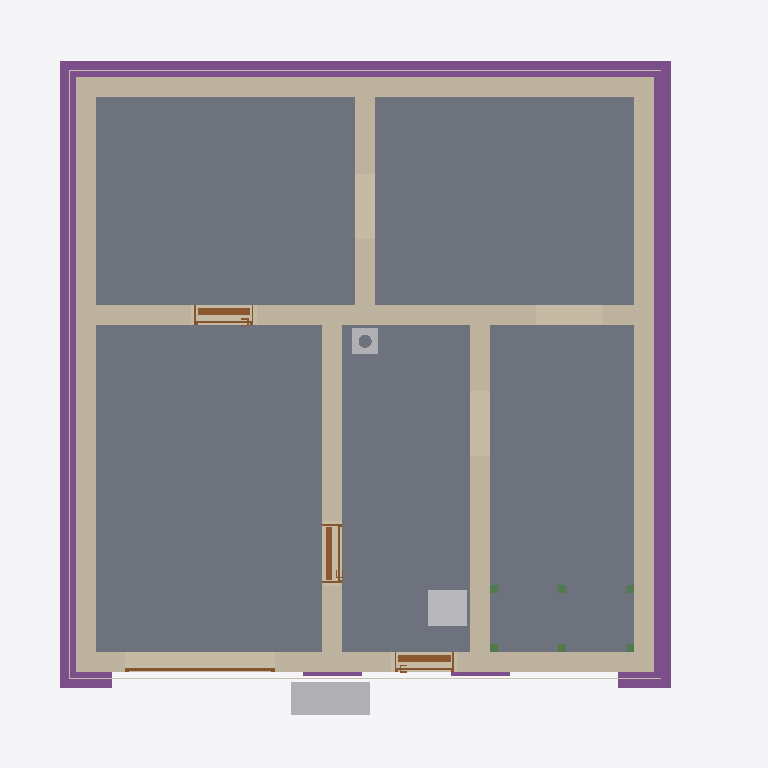
Plan cut of the same IFC building model at storey 'Basement' (level -2.58 m, cut at -1.18 m), seen from above with north up, elements coloured by IFC class: 8 walls (beige), 6 beams (green), 5 slabs (grey), 5 footings (purple), 4 doors (brown), 3 other elements (light grey), 3 coverings (cream). Cut surfaces are drawn darker.
Extent 10.8 m × 10.1 m × 13.2 m (x, y, z). Storeys (16): Foundation at -3.33 m; Basement at -2.58 m; Basement ceiling at -0.21 m; Ground floor at 0.00 m; Facades at 0.00 m; Rainwater drainage at 0.00 m; Ceiling at 2.85 m; Upper floor at 3.06 m; Roof - Thermal insulation under rafters at 3.06 m; Roof - Vapour barrier at 3.06 m; Roof - Gypsum plasterboard at 3.06 m; Roof - MDF at 3.06 m; Roof - Roofing underlay at 3.06 m; Roof - Counter-battens at 3.06 m; Roof - Tile battens at 3.06 m; Roof - Roof tiles at 3.06 m. Elements (326): 150 IfcBeam, 45 IfcSlab, 37 IfcWall, 22 IfcBuildingElementProxy, 16 IfcFurniture, 11 IfcDoor, 9 IfcFooting, 8 IfcCovering, 7 IfcWindow, 5 IfcRailing, 5 IfcSanitaryTerminal, 5 IfcUnitaryEquipment.

HEADER;
FILE_DESCRIPTION(('ViewDefinition[DesignTransferView]'),'2;1');
FILE_NAME('/dev/null','2026-11-23T06:26:29+01:00',(''),(''),'IfcOpenShell 0.8.5','IfcOpenShell 0.8.5','Nobody');
FILE_SCHEMA(('IFC4'));
ENDSEC;
DATA;
#1=IFCPROJECT('2Rn8Sia51CF9Y6Lv0WBJbA',$,'House 2',$,$,$,$,(#10,#15),#5);
#19=IFCSITE('3tFBMg1wb4kf$oRb$5zUHJ',$,'Site',$,$,#27,$,$,$,$,$,$,$,$);
#20=IFCBUILDING('2rkEExYq1AU8Ol0ywW84bS',$,'House 2',$,$,#32,$,$,$,$,$,$);
#33=IFCBUILDINGSTOREY('3uRst0t_jDputNn1cUPaEW',$,'Foundation',$,$,#39,$,$,$,-3.33);
#40=IFCBUILDINGSTOREY('22Mklhg2z4te_SeONRUB1O',$,'Basement',$,$,#45,$,$,$,-2.58);
#46=IFCBUILDINGSTOREY('1chMUfn_z6MujXaKClZ5lW',$,'Basement ceiling',$,$,#51,$,$,$,-0.21);
#52=IFCBUILDINGSTOREY('1BRaG62nr6hxeLuGF9Auro',$,'Ground floor',$,$,#57,$,$,$,0.0);
#58=IFCBUILDINGSTOREY('0BZ$s4$jz7tQHHpSNzkg3W',$,'Ceiling',$,$,#63,$,$,$,2.845);
#64=IFCBUILDINGSTOREY('0PsBkPrSn1ixNk9P4V4BeQ',$,'Upper floor',$,$,#69,$,$,$,3.055);
#27591=IFCBUILDINGSTOREY('29BxPUpMPFuvMgWVtNXvPx',$,'Roof - Thermal insulation under rafters','Visibility container for Thermal insulation under rafters','ROOF_LAYER',#27596,$,$,$,3.055);
#27597=IFCBUILDINGSTOREY('2lXgXNRnbC9gz6GE0V6ACZ',$,'Roof - Vapour barrier','Visibility container for Vapour barrier','ROOF_LAYER',#27602,$,$,$,3.055);
#27603=IFCBUILDINGSTOREY('36FNjC$TvAG9qmpsT1t7I9',$,'Roof - Gypsum plasterboard','Visibility container for Gypsum plasterboard','ROOF_LAYER',#27608,$,$,$,3.055);
#27609=IFCBUILDINGSTOREY('16b_wglJX4RvZsIt8QAcZw',$,'Roof - MDF','Visibility container for MDF','ROOF_LAYER',#27614,$,$,$,3.055);
#27615=IFCBUILDINGSTOREY('3O4GoCjT584936Fjrxchyt',$,'Roof - Roofing underlay','Visibility container for Roofing underlay','ROOF_LAYER',#27620,$,$,$,3.055);
#27621=IFCBUILDINGSTOREY('1S$KWjxLrDdP8yDGk0nN47',$,'Roof - Counter-battens','Visibility container for Counter-battens','ROOF_LAYER',#27626,$,$,$,3.055);
#27627=IFCBUILDINGSTOREY('2UntPYYZTEkBkFeK_O4_I$',$,'Roof - Tile battens','Visibility container for Tile battens','ROOF_LAYER',#27632,$,$,$,3.055);
#27633=IFCBUILDINGSTOREY('10di2sOcbEy8u6DUWWTdzz',$,'Roof - Roof tiles','Visibility container for Roof tiles','ROOF_LAYER',#27638,$,$,$,3.055);
#36820=IFCBUILDINGSTOREY('2TkUyhp610BxFFHkoE0SAw',$,'Facades','Visibility container for grey/white facades and timber roof-edge boards','FACADE_LAYER',#36825,$,$,$,0.0);
#36977=IFCBUILDINGSTOREY('3AVAYaRvfF9B5DoMnN5xh9',$,'Rainwater drainage','Roof gutters without downpipes',$,#36982,$,$,$,0.0);
#1675=IFCSLAB('2_XU8nnj9D5gTkJHEsyBEV',$,'Garáž',$,$,#1680,#1687,$,.FLOOR.);
#1617=IFCSLAB('1feFVLaKP8shWCloEB6Kwc',$,'Skladovací prostor',$,$,#1622,#1629,$,.FLOOR.);
#1647=IFCSLAB('1t_VzdPPH0HAqNawKpUv34',$,'Skladovací prostor',$,$,#1652,#1659,$,.FLOOR.);
#1731=IFCSLAB('174C9t9193Re$69wdQS1Kk',$,'Skladovací prostor',$,$,#1736,#1743,$,.FLOOR.);
#1703=IFCSLAB('0XPzqng8HCnBQu$nbLGtLQ',$,'Skladovací prostor',$,$,#1708,#1715,$,.FLOOR.);
#1399=IFCWALL('2EiIh5e7f8jR_NTK5soCWb',$,'Basement - Wall 3',$,$,#1408,#1419,$,$);
#1368=IFCWALL('1vAN5bF$18WvzS1SD2UDlm',$,'Basement - Wall 2',$,$,#1377,#1388,$,$);
#1430=IFCWALL('10C9lKtrb04f1p_Njnuloi',$,'Basement - Wall 4',$,$,#1439,#1450,$,$);
#2574=IFCFOOTING('1_gcO6r8LFIvyuZUDjOVYW',$,'Strip footing 2',$,$,#2856,#2858,$,.STRIP_FOOTING.);
#1335=IFCWALL('24ImteDEf4tgFhosgEc7W6',$,'Basement - Wall 1',$,$,#1346,#1357,$,$);
#1461=IFCWALL('1BL1aM1S5Cgfxe1qo84Wen',$,'Basement - Wall 5',$,$,#1470,#1481,$,$);
#2607=IFCFOOTING('0PWAF_1ibBLAJX4VfNf4K7',$,'Strip footing 3',$,$,#2880,#2882,$,.STRIP_FOOTING.);
#2640=IFCFOOTING('1ODHapB1f2ahaqUlnnGbm5',$,'Strip footing 4',$,$,#2914,#2916,$,.STRIP_FOOTING.);
#1554=IFCWALL('3Qaoh7yjT828qgU7$G3AZN',$,'Basement - Stairway - hallway and bathroom wall',$,$,#1563,#1574,$,$);
#1523=IFCWALL('3LqfMC9W5EuAut9a5D1WQR',$,'Basement - Hallway - Pokoj 3 lower wall',$,$,#1532,#1543,$,$);
#1492=IFCWALL('3nccOATknFIv47WIZZc6xl',$,'Basement - Wall 6',$,$,#1501,#1512,$,$);
#2500=IFCFURNITURE('2vV5pcxz12y8yJmf1Hk06_',$,'Tepelné?Čerpadlo',$,'Tepelné?Čerpadlo',#2505,#2512,$,.USERDEFINED.);
#5251=IFCFURNITURE('31fWwho6DCihZrGVpwAwAm',$,'Vodo-?měr',$,'Vodo-?měr',#5256,#5263,$,.USERDEFINED.);
#36090=IFCCOVERING('3XKoKGfjvB5wXWa4_GJrsT',$,'East facade - grey perimeter',$,'FACADE_CLADDING',#36831,#36106,$,.CLADDING.);
#35743=IFCCOVERING('0sVJa7bY1BzRWfYZZ3Xwzu',$,'Street facade - grey perimeter',$,'FACADE_CLADDING',#36966,#35759,$,.CLADDING.);
#35929=IFCCOVERING('06Ho0gubjEDekWasLGunP4',$,'Garden facade - grey perimeter',$,'FACADE_CLADDING',#36841,#35945,$,.CLADDING.);
#2091=IFCDOOR('0Iq5Ysz$P34xhJrY2LgMvI',$,'Basement door S.01 - S.03',$,$,#2211,#2102,$,2.0500000000000003,0.9,.DOOR.,.SINGLE_SWING_LEFT.,$);
#1777=IFCDOOR('3atEPSPaf0BQy7rNiCcLOI',$,'Basement front door S.05',$,$,#1897,#1788,$,2.0500000000000003,0.9,.DOOR.,.SINGLE_SWING_RIGHT.,$);
#32264=IFCCHIMNEY('2yJ1HtMMrADxaJdHZy$yZf',$,'Main chimney',$,$,#32269,#32284,$,.NOTDEFINED.);
#1934=IFCDOOR('2Gi7J9M5PE4f5Cxtfko3eI',$,'Basement door S.03 - S.04',$,$,#2054,#1945,$,2.0500000000000003,0.9,.DOOR.,.SINGLE_SWING_RIGHT.,$);
#2374=IFCDOOR('0M75ohIMf8LAKh9pdl$Asu',$,'Garage sectional door',$,$,#2499,#2457,$,2.1,2.275,.DOOR.,.USERDEFINED.,'SECTIONAL_OVERHEAD');
#2772=IFCFOOTING('15cxcCvv59Lfpbxy97ryLV',$,'Strip footing 8',$,$,#3053,#3055,$,.STRIP_FOOTING.);
#2739=IFCFOOTING('3sQbaKhSn6lu_z$fWc1kqp',$,'Strip footing 7',$,$,#3008,#3010,$,.STRIP_FOOTING.);
#5385=IFCBEAM('2YJqx_Lx56GRWOa_FJvkAE',$,'Middle stair landing support post 1.1',$,'Middle stair landing support post 1.1',#5390,#5399,$,.USERDEFINED.);
#5404=IFCBEAM('0vkktLZ6XEjv9C3xsxBIB7',$,'Middle stair landing support post 1.2',$,'Middle stair landing support post 1.2',#5409,#5418,$,.USERDEFINED.);
#5442=IFCBEAM('25ZuqoooTAPAPJPBf97QWu',$,'Middle stair landing support post 2.1',$,'Middle stair landing support post 2.1',#5447,#5456,$,.USERDEFINED.);
#5461=IFCBEAM('1UVvcznxr7Uv1s$qdBGxSv',$,'Middle stair landing support post 2.2',$,'Middle stair landing support post 2.2',#5466,#5475,$,.USERDEFINED.);
#5423=IFCBEAM('3X6TiKv9v6wB3UNrtx9$A6',$,'Middle stair landing support post 1.3',$,'Middle stair landing support post 1.3',#5428,#5437,$,.USERDEFINED.);
#5480=IFCBEAM('0KRkaO9BDCE9gR2Q_1tvrV',$,'Middle stair landing support post 2.3',$,'Middle stair landing support post 2.3',#5485,#5494,$,.USERDEFINED.);
ENDSEC;
